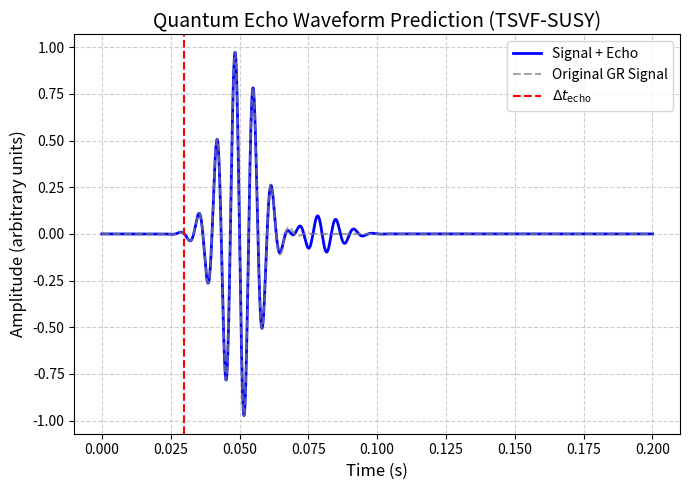

Python code for this plot:
import numpy as np
import matplotlib.pyplot as plt

# Define time array
t = np.linspace(0, 0.2, 2000)  # 0 to 0.2 seconds

# Define a mock "GR waveform" (Gaussian modulated sinusoid)
f0 = 150  # Central GW frequency (Hz)
waveform_gr = np.sin(2*np.pi*f0*t) * np.exp(-((t-0.05)/0.01)**2)

# Echo parameters
echo_delay = 0.03  # 30 ms delay (based on retrocausal corrections)
echo_amplitude = 0.1  # Echo weaker by a factor of 10

# Create echo waveform
waveform_echo = np.sin(2*np.pi*f0*(t-echo_delay)) * np.exp(-((t-echo_delay-0.05)/0.01)**2)
waveform_echo[t < echo_delay] = 0  # Zero before echo time
waveform_total = waveform_gr + echo_amplitude * waveform_echo

# Plotting
plt.figure(figsize=(7,5))
plt.plot(t, waveform_total, label='Signal + Echo', color='blue', lw=2)
plt.plot(t, waveform_gr, '--', label='Original GR Signal', color='gray', alpha=0.7)
plt.axvline(x=echo_delay, color='red', linestyle='--', label=r'$\Delta t_{\text{echo}}$')
plt.xlabel('Time (s)', fontsize=12)
plt.ylabel('Amplitude (arbitrary units)', fontsize=12)
plt.title('Quantum Echo Waveform Prediction (TSVF-SUSY)', fontsize=14)
plt.grid(True, linestyle="--", alpha=0.6)
plt.legend(fontsize=10)
plt.tight_layout()
plt.savefig('echo_waveform.png', dpi=300)
plt.close()
